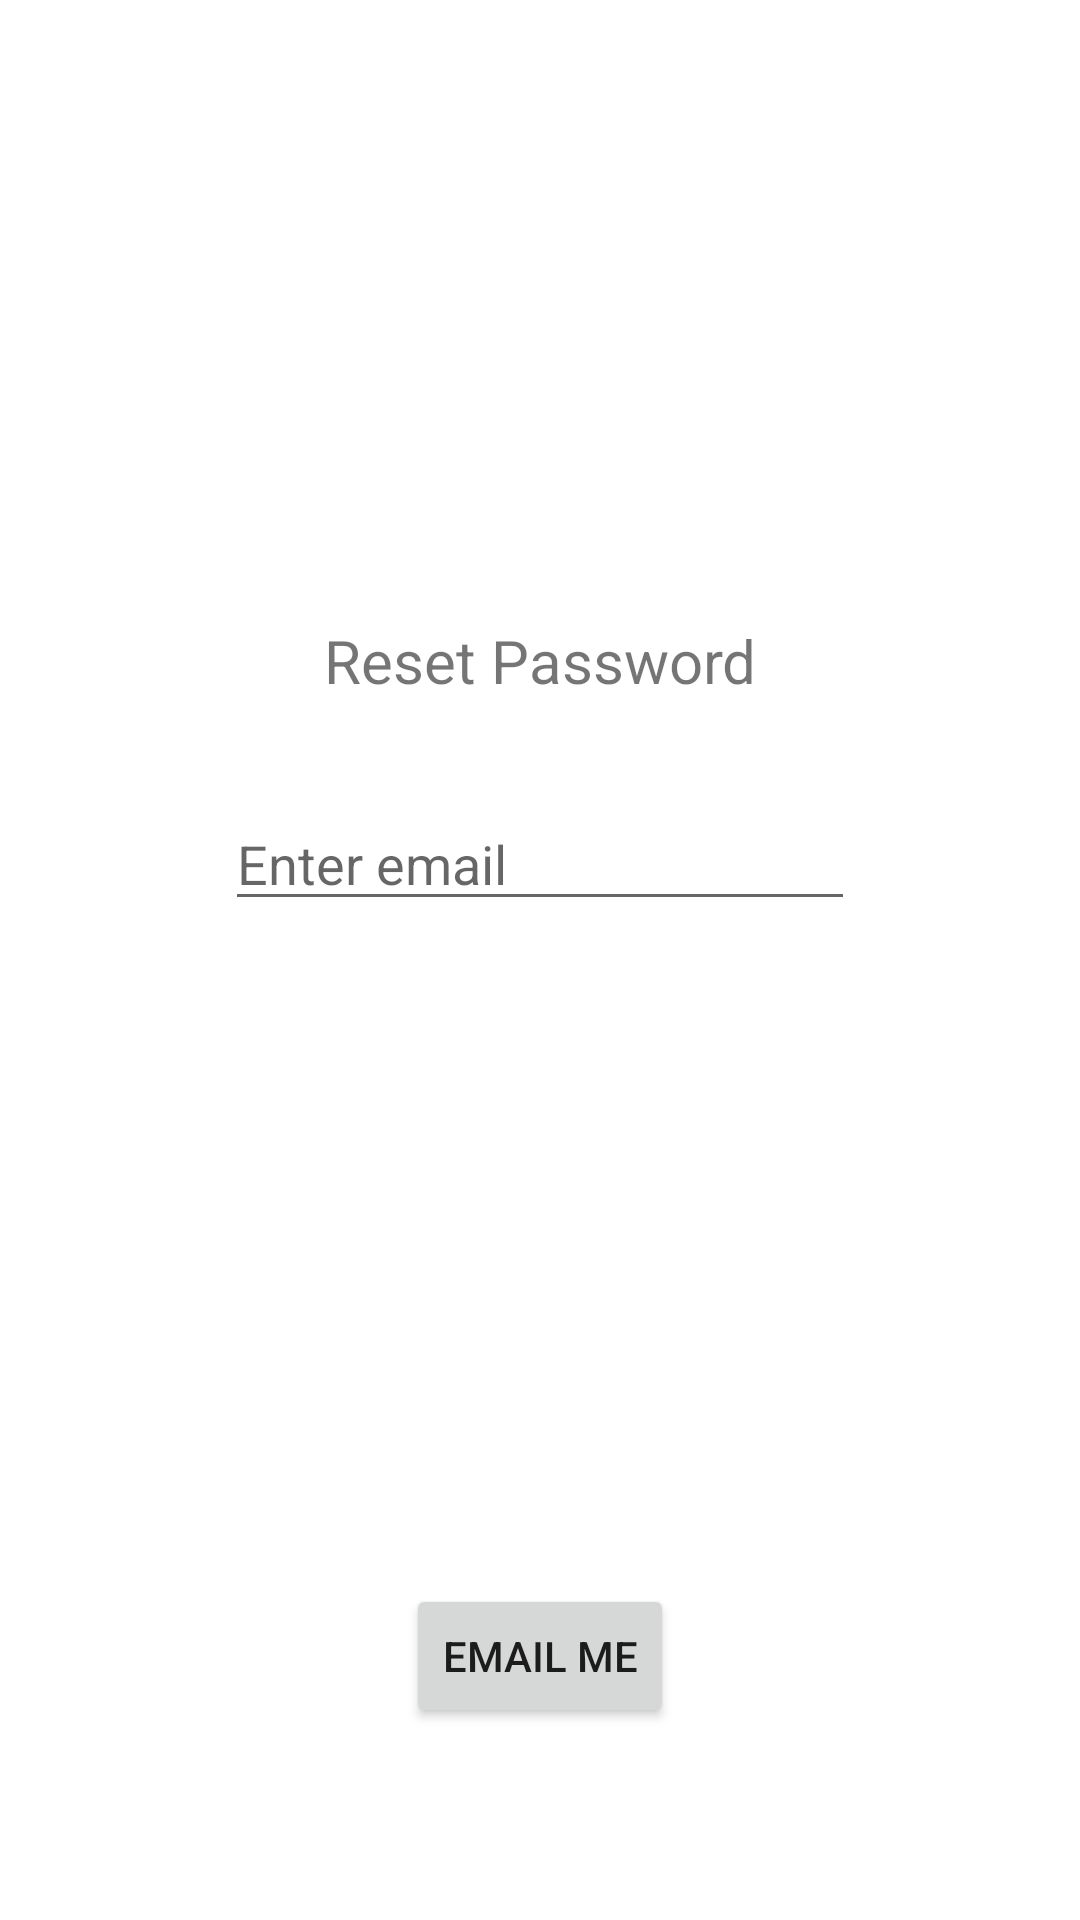

The Android layout XML behind this screen, and the referenced resources:
<!-- AndroidManifest.xml: application theme Theme.FireBaseExample -->
<!-- res/layout/activity_forgot_password.xml -->
<?xml version="1.0" encoding="utf-8"?>
<androidx.constraintlayout.widget.ConstraintLayout xmlns:android="http://schemas.android.com/apk/res/android"
    xmlns:app="http://schemas.android.com/apk/res-auto"
    xmlns:tools="http://schemas.android.com/tools"
    android:layout_width="match_parent"
    android:layout_height="match_parent"
    tools:context=".ForgotPassword">

    <Button
        android:id="@+id/reset_button"
        android:layout_width="wrap_content"
        android:layout_height="wrap_content"
        android:layout_marginBottom="64dp"
        android:text="email me"
        app:layout_constraintBottom_toBottomOf="parent"
        app:layout_constraintEnd_toEndOf="parent"
        app:layout_constraintStart_toStartOf="parent" />

    <TextView
        android:id="@+id/textView3"
        android:layout_width="wrap_content"
        android:layout_height="wrap_content"
        android:layout_marginBottom="200dp"
        android:text="Reset Password"
        android:textSize="20sp"
        app:layout_constraintBottom_toBottomOf="parent"
        app:layout_constraintEnd_toEndOf="parent"
        app:layout_constraintStart_toStartOf="parent"
        app:layout_constraintTop_toTopOf="parent" />

    <EditText
        android:id="@+id/forgotEmail"
        android:layout_width="wrap_content"
        android:layout_height="wrap_content"
        android:layout_marginTop="32dp"
        android:ems="10"
        android:hint="Enter email"
        android:inputType="textEmailAddress"
        app:layout_constraintEnd_toEndOf="parent"
        app:layout_constraintStart_toStartOf="parent"
        app:layout_constraintTop_toBottomOf="@+id/textView3"
        android:autofillHints=""
        tools:ignore="LabelFor" />
</androidx.constraintlayout.widget.ConstraintLayout>
<!-- resources referenced by this layout -->
<resources>
  <style name="Theme.FireBaseExample" parent="Theme.MaterialComponents.DayNight.NoActionBar">
          
          <item name="colorPrimary">@color/purple_500</item>
          <item name="colorPrimaryVariant">@color/purple_700</item>
          <item name="colorOnPrimary">@color/white</item>
          
          <item name="colorSecondary">@color/teal_200</item>
          <item name="colorSecondaryVariant">@color/teal_700</item>
          <item name="colorOnSecondary">@color/black</item>
          
          <item name="android:statusBarColor" tools:targetApi="l">?attr/colorPrimaryVariant</item>
          
      </style>
  <!-- not gathered from this repository: default colours our renderer supplied (Android Studio template values) -->
  <color name="purple_500">#FF6200EE</color>
  <color name="purple_700">#FF3700B3</color>
  <color name="teal_200">#FF03DAC5</color>
  <color name="teal_700">#FF018786</color>
  <color name="black">#FF000000</color>
  <color name="white">#FFFFFFFF</color>
</resources>
